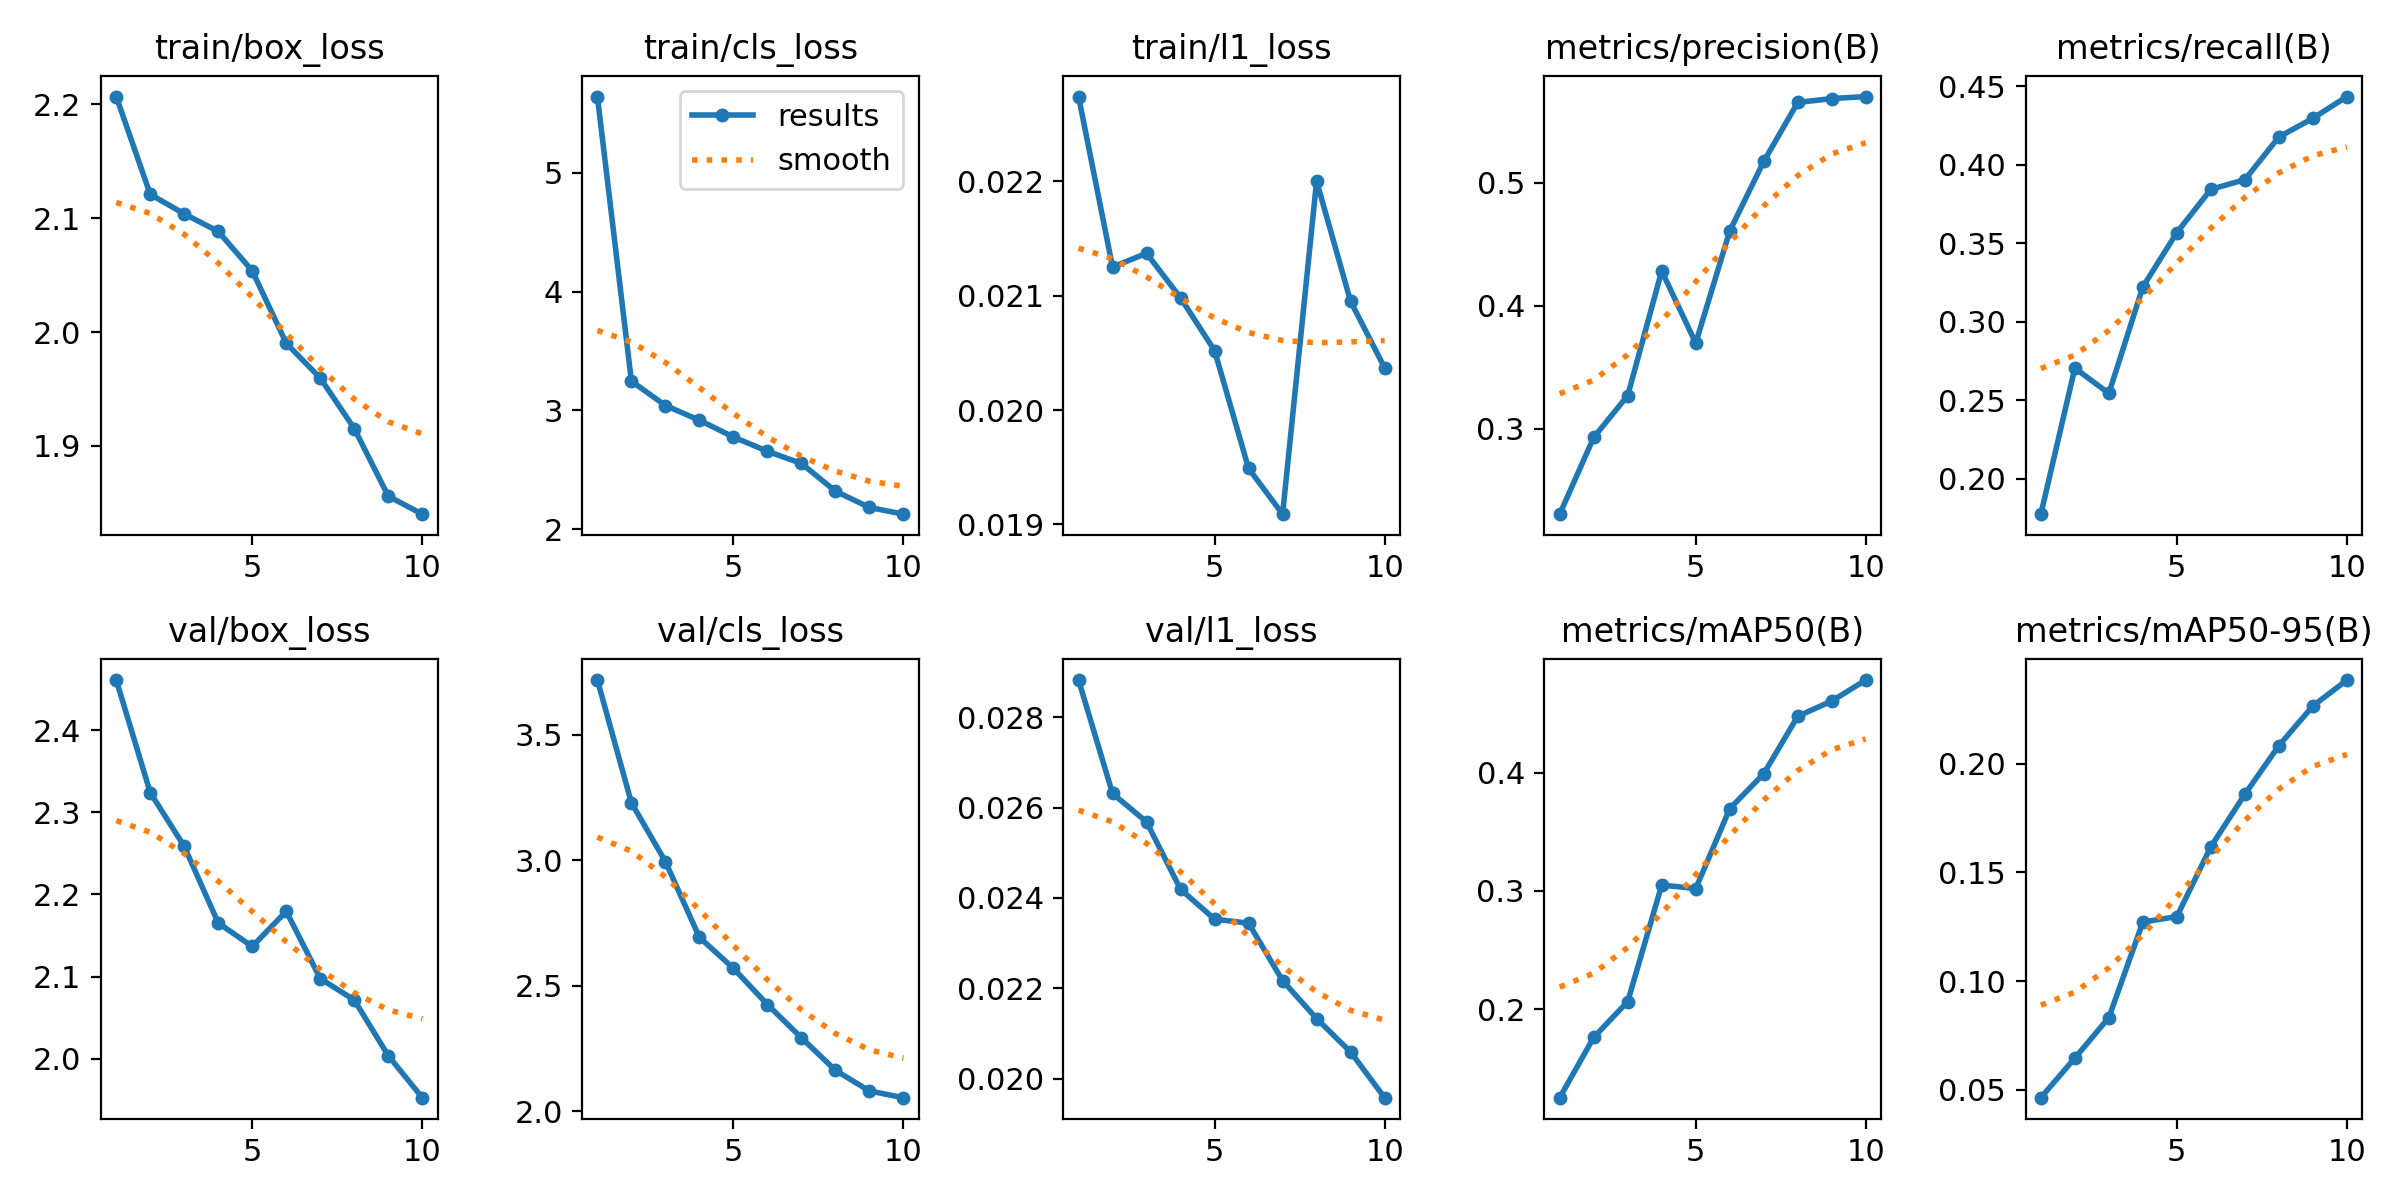

Data behind this chart, as committed beside it:
epoch, time, train/box_loss, train/cls_loss, train/l1_loss, metrics/precision(B), metrics/recall(B), metrics/mAP50(B), metrics/mAP50-95(B), val/box_loss, val/cls_loss, val/l1_loss, lr/pg0, lr/pg1, lr/pg2
1, 205.6, 2.207, 5.642, 0.02274, 0.2307, 0.1775, 0.1251, 0.04631, 2.461, 3.717, 0.02882, 0.0004158, 0.0004158, 0.0004158
2, 398.4, 2.121, 3.247, 0.02125, 0.2931, 0.2705, 0.1761, 0.06455, 2.324, 3.229, 0.02631, 0.0007501, 0.0007501, 0.0007501
3, 589.7, 2.104, 3.042, 0.02137, 0.3271, 0.2544, 0.2064, 0.0832, 2.258, 2.995, 0.02568, 0.001002, 0.001002, 0.001002
4, 782.9, 2.088, 2.918, 0.02098, 0.4284, 0.3222, 0.305, 0.1272, 2.165, 2.693, 0.02419, 0.0008787, 0.0008787, 0.0008787
5, 976.9, 2.054, 2.777, 0.02052, 0.3698, 0.3568, 0.302, 0.1297, 2.137, 2.57, 0.02353, 0.000755, 0.000755, 0.000755
6, 1178, 1.99, 2.656, 0.01949, 0.4609, 0.3843, 0.3696, 0.1619, 2.179, 2.426, 0.02344, 0.0006312, 0.0006312, 0.0006312
7, 1375, 1.96, 2.554, 0.01909, 0.5175, 0.3905, 0.3992, 0.186, 2.098, 2.293, 0.02217, 0.0005075, 0.0005075, 0.0005075
8, 1566, 1.915, 2.321, 0.022, 0.5654, 0.4176, 0.4478, 0.2084, 2.071, 2.164, 0.02133, 0.0003837, 0.0003837, 0.0003837
9, 1754, 1.856, 2.184, 0.02095, 0.5686, 0.4295, 0.4607, 0.2267, 2.003, 2.081, 0.02059, 0.00026, 0.00026, 0.00026
10, 1943, 1.84, 2.127, 0.02037, 0.5702, 0.4434, 0.4785, 0.2386, 1.952, 2.055, 0.01958, 0.0001363, 0.0001363, 0.0001363
